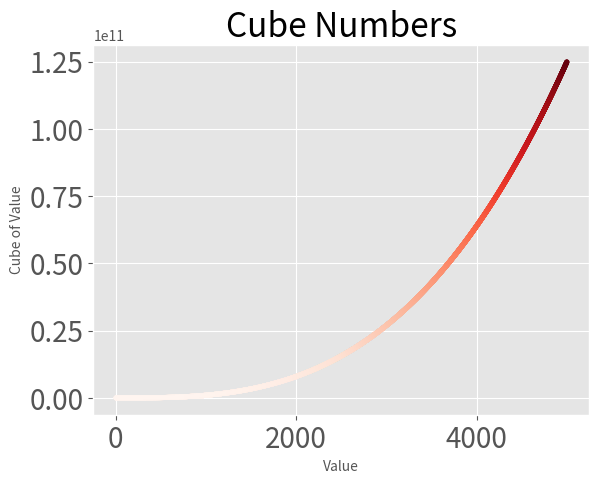

Source code (Python): (Note: this script raises an exception after producing the figure.)
# 15-1, 2
import matplotlib.pyplot as plt

# cubes
x_values = range(1, 5000)
y_values = [x**3 for x in x_values]

plt.style.use('ggplot')
fig, ax = plt.subplots()

ax.scatter(x_values, y_values, c=y_values, cmap=plt.cm.Reds, s=10)

# set chart title and label axes
ax.set_title("Cube Numbers", fontsize=24)
ax.set_xlabel("Value", fontsize=10)
ax.set_ylabel("Cube of Value", fontsize=10)

# set size of tick labels
ax.tick_params(axis='both', labelsize=20)

# set the range for each axis
# ax.axis([0, 1100, 0, 1000000])

# show graph
plt.show()

f = f'../../visualizations/graph/scatter_cubes.png'
plt.savefig(f)
